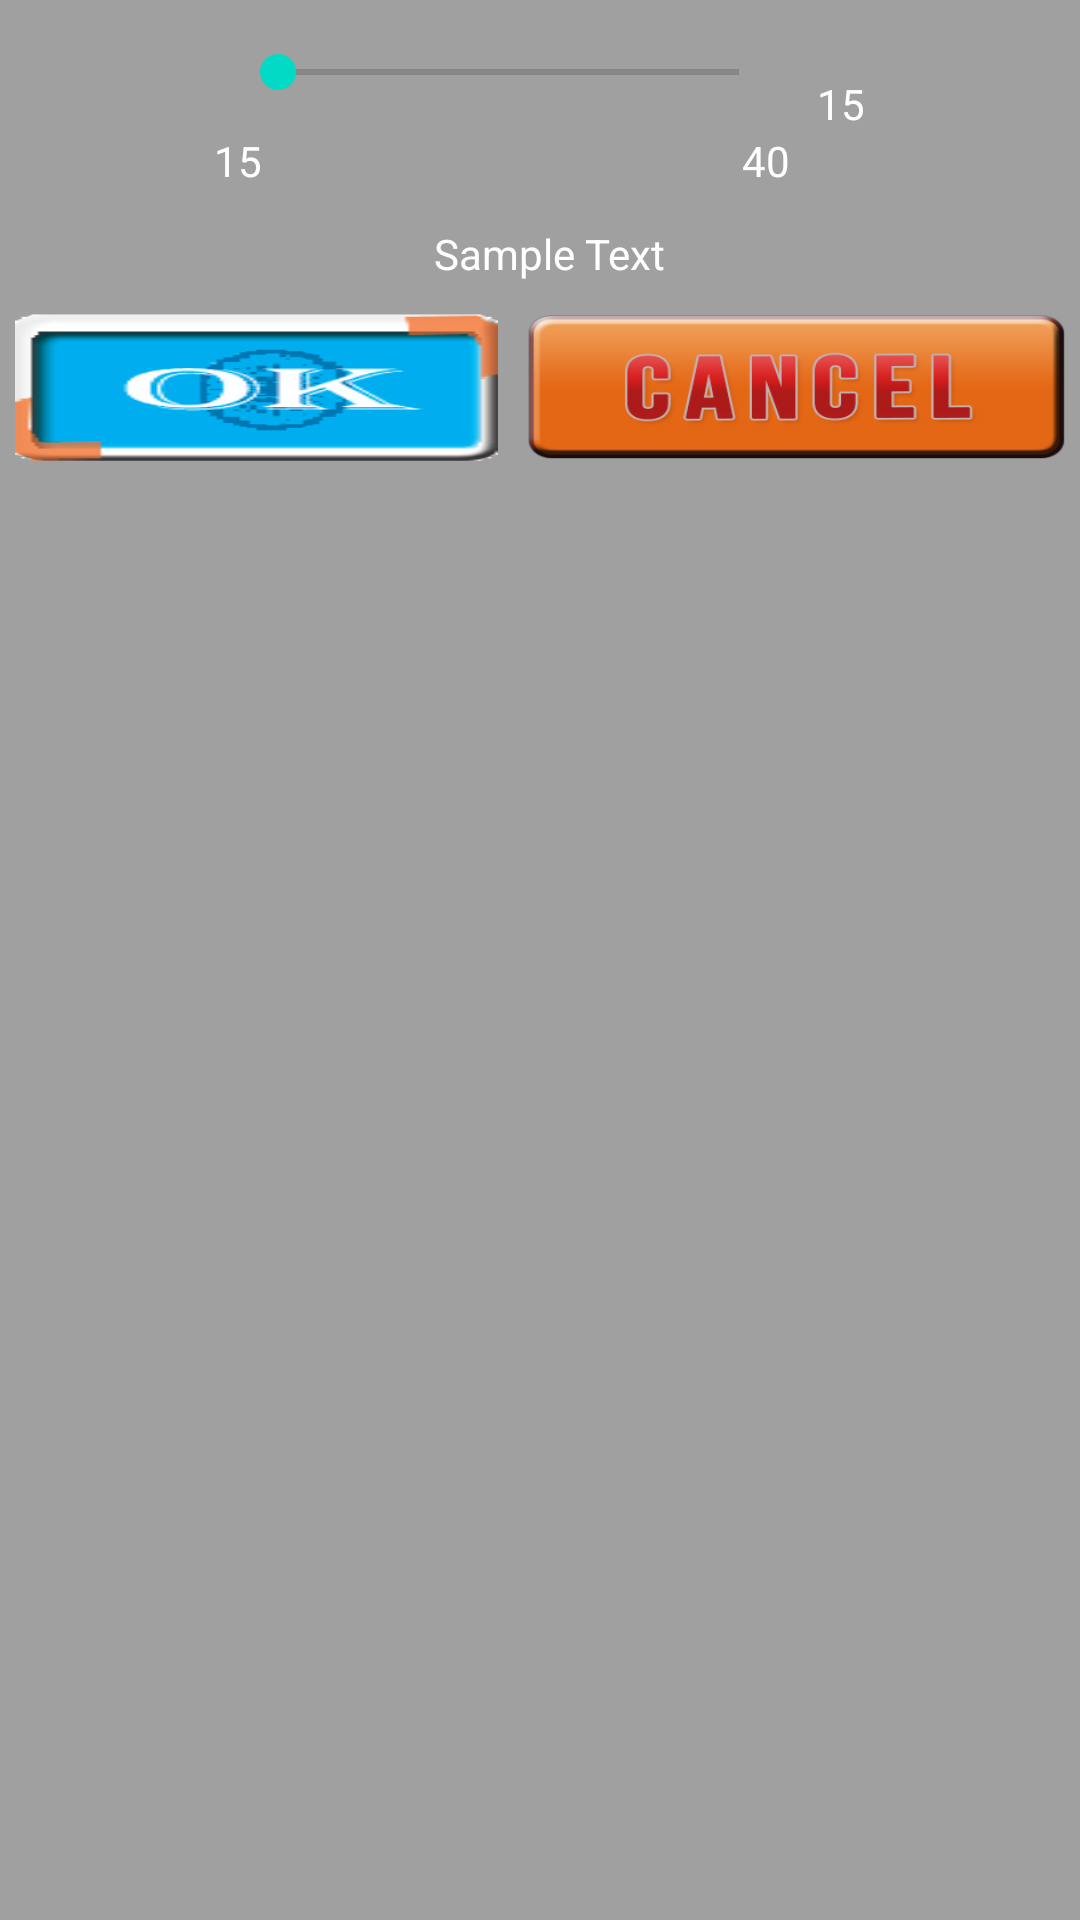

The Android layout XML behind this screen, and the referenced resources:
<!-- AndroidManifest.xml: application theme AppTheme -->
<!-- res/layout/dialog_fontsize_my.xml -->
<?xml version="1.0" encoding="utf-8"?>
<LinearLayout xmlns:android="http://schemas.android.com/apk/res/android"
    android:id="@+id/progress_layout"
    android:layout_width="wrap_content"
    android:layout_height="wrap_content"

    android:background="#5c000000"
    android:orientation="vertical">

    <RelativeLayout
        android:layout_width="wrap_content"
        android:layout_height="250dp"

        android:orientation="vertical">

        <LinearLayout
            android:id="@+id/lFontSize"
            android:layout_width="wrap_content"
            android:layout_height="wrap_content"
            android:layout_centerHorizontal="true"
            android:layout_marginBottom="7dp"
            android:layout_marginTop="10dp"
            android:orientation="vertical">

            <LinearLayout
                android:layout_width="wrap_content"
                android:layout_height="wrap_content"
                android:orientation="horizontal">

                <SeekBar
                    android:id="@+id/setting_font_seekbar"
                    android:layout_width="191dp"
                    android:layout_height="wrap_content"
                    android:layout_marginTop="5dp"
                    android:max="30"

                    android:progress="1" />

                <TextView
                    android:id="@+id/Show_progress_view"
                    android:layout_width="wrap_content"
                    android:layout_height="wrap_content"
                    android:layout_marginLeft="10dp"
                    android:layout_marginTop="15dp"
                    android:text="15"
                    android:textColor="#fff" />
            </LinearLayout>

            <LinearLayout
                android:id="@+id/sampletext"
                android:layout_width="wrap_content"
                android:layout_height="wrap_content"
                android:orientation="horizontal">

                <TextView
                    android:id="@+id/min"
                    android:layout_width="wrap_content"
                    android:layout_height="wrap_content"
                    android:text="15"
                    android:textColor="#fff" />

                <TextView
                    android:id="@+id/max"
                    android:layout_width="wrap_content"
                    android:layout_height="wrap_content"
                    android:layout_marginLeft="160dp"
                    android:text="40"
                    android:textColor="#fff" />
            </LinearLayout>
        </LinearLayout>

        <TextView
            android:id="@+id/sampleText"
            android:layout_width="wrap_content"
            android:layout_height="wrap_content"
            android:layout_below="@+id/lFontSize"
            android:layout_centerHorizontal="true"
            android:layout_marginBottom="10dp"
            android:layout_marginTop="5dp"
            android:text="  Sample Text"
            android:textColor="#fff" />

        <LinearLayout
            android:id="@+id/asdasdasd"
            android:layout_width="fill_parent"
            android:layout_height="50dp"
            android:layout_alignParentLeft="true"
            android:layout_alignParentStart="true"
            android:layout_below="@+id/sampleText">

            <Button
                android:id="@+id/bOk"
                android:layout_width="88dp"
                android:layout_height="50dp"
                android:layout_gravity="center_vertical"
                android:layout_marginLeft="5dp"
                android:layout_marginRight="5dp"
                android:layout_weight="0.13"
                android:background="@drawable/ok"
                android:gravity="center_vertical|center_horizontal"
                android:textColor="#333333" />

            <Button
                android:id="@+id/bCancel"
                android:layout_width="100dp"
                android:layout_height="48dp"
                android:layout_gravity="center_vertical"
                android:layout_marginLeft="5dp"
                android:layout_marginRight="5dp"
                android:layout_weight="0.14"
                android:background="@drawable/cancel1"
                android:gravity="center_vertical|center_horizontal"
                android:textColor="#333333" />
        </LinearLayout>
    </RelativeLayout>
</LinearLayout>
<!-- resources referenced by this layout -->
<resources>
  <!-- drawable cancel1: png bitmap (drawable, 17391 bytes) -->
  <!-- drawable ok: png bitmap (drawable, 4617 bytes) -->
  <style name="AppTheme" parent="Theme.AppCompat.Light.DarkActionBar">
          
          <item name="colorPrimary">@color/colorPrimary</item>
          <item name="colorPrimaryDark">@color/colorPrimaryDark</item>
          <item name="colorAccent">@color/colorAccent</item>
      </style>
  <!-- not gathered from this repository: default colours our renderer supplied (Android Studio template values) -->
  <color name="colorPrimary">#FF6200EE</color>
  <color name="colorPrimaryDark">#FF3700B3</color>
  <color name="colorAccent">#FF03DAC5</color>
</resources>
